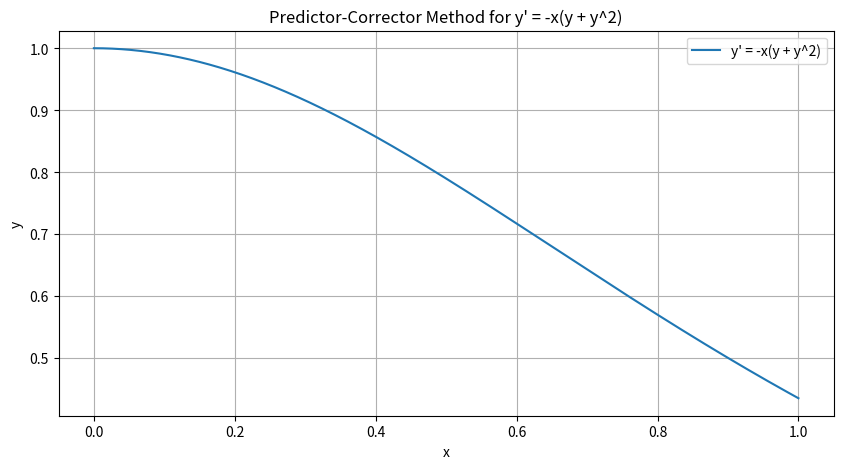

Write the Python code that produced this figure.
"""
import numpy as np
import matplotlib.pyplot as plt

def predictor_corrector(f, y0, x_range, h):
    x_values = np.arange(x_range[0], x_range[1] + h, h)
    y_values = np.zeros_like(x_values)
    y_values[0] = y0
    
    for i in range(len(x_values) - 1):
        x, y = x_values[i], y_values[i]
        
        # Predictor step (Euler Method)
        y_predict = y + h * f(x, y)
        
        # Corrector step (Trapezoidal Method)
        y_correct = y + (h / 2) * (f(x, y) + f(x + h, y_predict))
        
        # Update y value
        y_values[i + 1] = y_correct
    
    return x_values, y_values

# First ODE: y' = -y, y(0) = 1
def f1(x, y):
    return -y

x_vals1, y_vals1 = predictor_corrector(f1, y0=1, x_range=(0, 1), h=0.001)

# Plot results
plt.figure(figsize=(10, 5))
plt.plot(x_vals1, y_vals1, label="y' = -y", linestyle='--')
plt.xlabel('x')
plt.ylabel('y')
plt.legend()
plt.title("Predictor-Corrector Method for y= -y")
plt.grid()
plt.show()

"""

import numpy as np
import matplotlib.pyplot as plt

def predictor_corrector(f, y0, x_range, h):
    x_values = np.arange(x_range[0], x_range[1] + h, h)
    y_values = np.zeros_like(x_values)
    y_values[0] = y0
    
    for i in range(len(x_values) - 1):
        x, y = x_values[i], y_values[i]
        
        # Predictor step (Euler Method)
        y_predict = y + h * f(x, y)
        
        # Corrector step (Trapezoidal Method)
        y_correct = y + (h / 2) * (f(x, y) + f(x + h, y_predict))
        
        # Update y value
        y_values[i + 1] = y_correct
    
    return x_values, y_values

# Second ODE: y' = -x(y + y^2), y(0) = 1
def f2(x, y):
    return -x * (y + y**2)

x_vals2, y_vals2 = predictor_corrector(f2, y0=1, x_range=(0, 1), h=0.001)

# Plot results
plt.figure(figsize=(10, 5))
plt.plot(x_vals2, y_vals2, label="y' = -x(y + y^2)")
plt.xlabel('x')
plt.ylabel('y')
plt.legend()
plt.title("Predictor-Corrector Method for y' = -x(y + y^2)")
plt.grid()
plt.show()